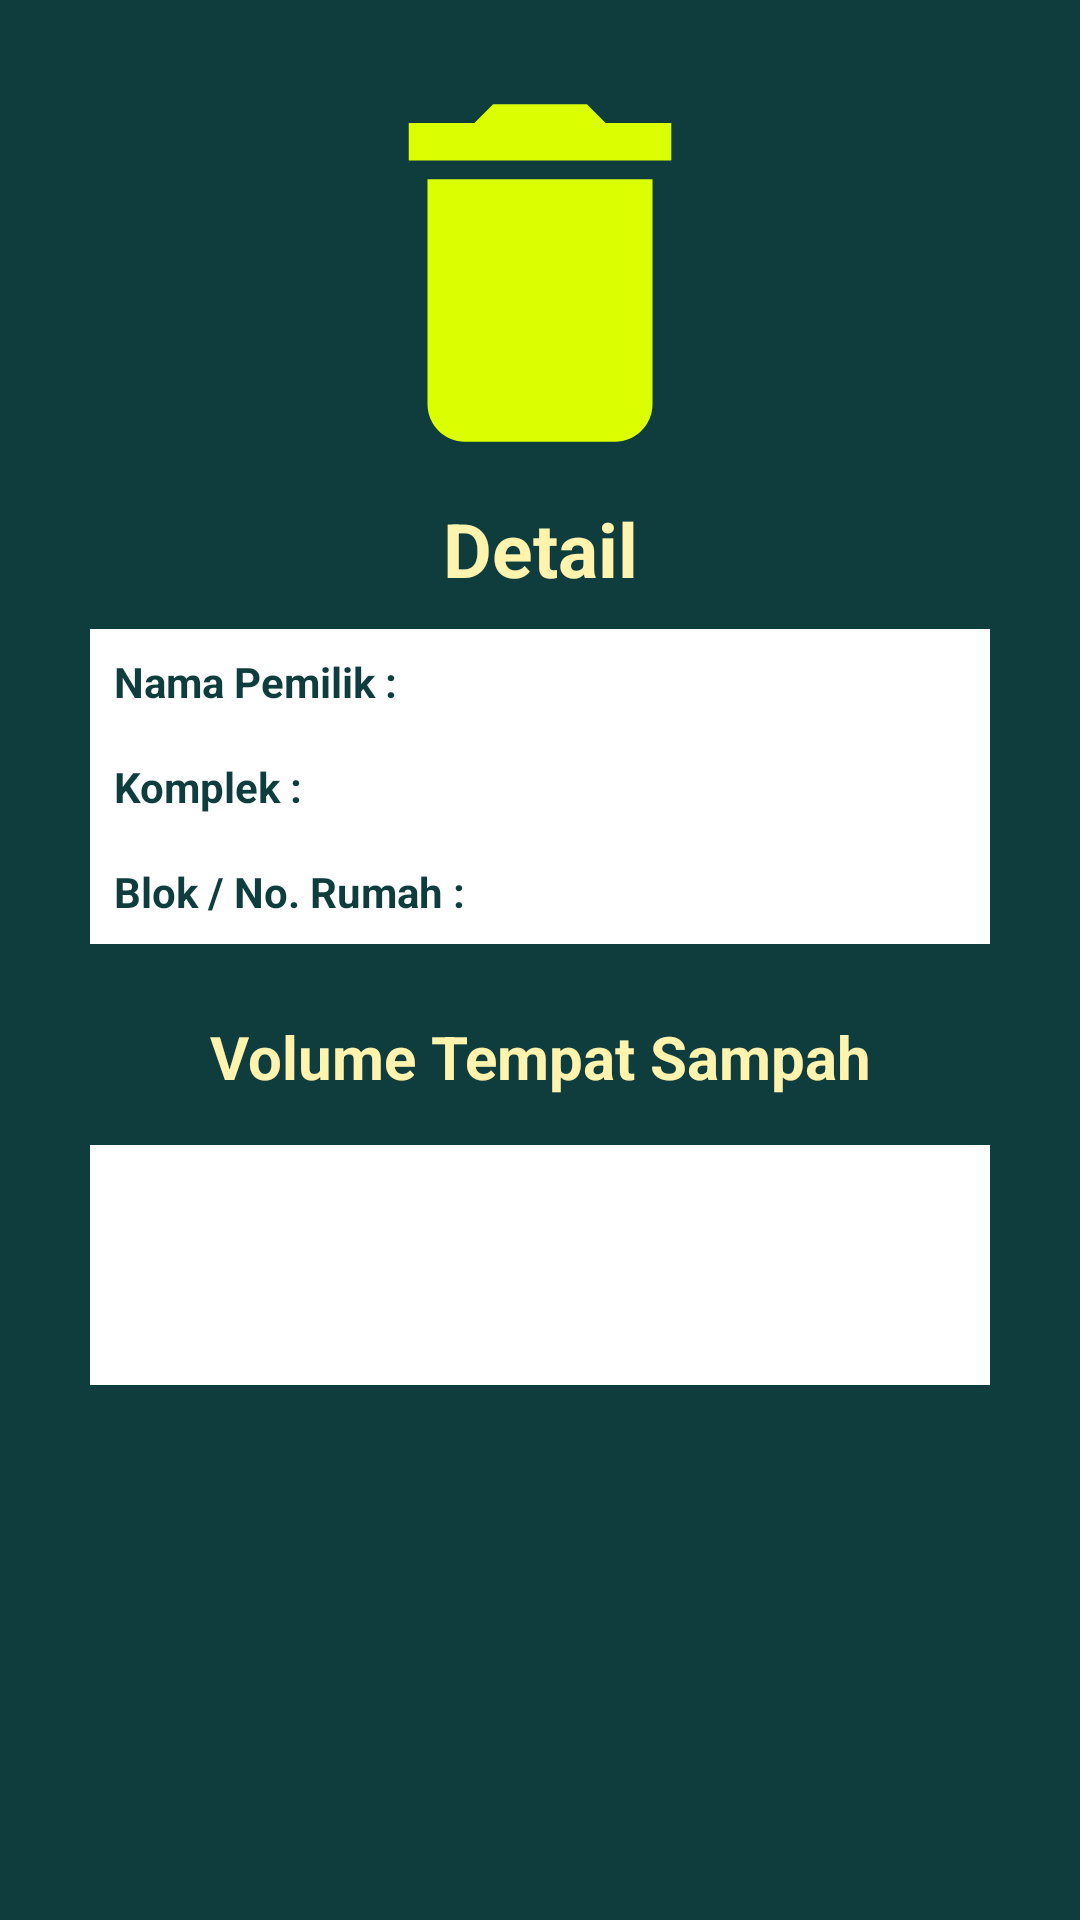

Here is an Android app screen rendered from its layout file. Give the layout XML and the strings, colors and styles it references.
<!-- AndroidManifest.xml: application theme Theme.SmartBin -->
<!-- res/layout/fragment_home.xml -->
<?xml version="1.0" encoding="utf-8"?>
<ScrollView xmlns:android="http://schemas.android.com/apk/res/android"
    xmlns:app="http://schemas.android.com/apk/res-auto"
    xmlns:tools="http://schemas.android.com/tools"
    android:layout_width="match_parent"
    android:layout_height="match_parent"
    android:background="?attr/colorPrimary"
    android:orientation="vertical"
    tools:context=".ui.home.HomeFragment">

    <androidx.constraintlayout.widget.ConstraintLayout
        android:layout_width="match_parent"
        android:layout_height="wrap_content">

        <ImageView
            android:id="@+id/logo_trashbin"
            android:layout_width="wrap_content"
            android:layout_height="wrap_content"
            android:layout_marginTop="16dp"
            android:scaleType="center"
            android:backgroundTint="?attr/colorPrimaryVariant"
            android:src="@drawable/ic_trash_big"
            android:contentDescription="@string/logo_smartbin"
            app:layout_constraintEnd_toEndOf="parent"
            app:layout_constraintStart_toStartOf="parent"
            app:layout_constraintTop_toTopOf="parent" />

        <TextView
            android:id="@+id/tv_detail"
            android:layout_width="wrap_content"
            android:layout_height="wrap_content"
            android:text="@string/home_detail"
            android:textColor="?attr/colorOnPrimary"
            android:textSize="25sp"
            android:textStyle="bold"
            app:layout_constraintEnd_toEndOf="parent"
            app:layout_constraintStart_toStartOf="parent"
            app:layout_constraintTop_toBottomOf="@+id/logo_trashbin" />

        <androidx.constraintlayout.widget.ConstraintLayout
            android:id="@+id/detail"
            android:layout_width="300dp"
            android:layout_height="wrap_content"
            android:background="@color/white"
            android:layout_marginTop="10dp"
            android:padding="8dp"
            app:layout_constraintEnd_toEndOf="parent"
            app:layout_constraintStart_toStartOf="parent"
            app:layout_constraintTop_toBottomOf="@+id/tv_detail">

            <TextView
                android:id="@+id/tv_nama"
                android:layout_width="wrap_content"
                android:layout_height="wrap_content"
                android:text="@string/home_nama"
                android:textStyle="bold"
                android:textColor="?attr/colorPrimary"
                app:layout_constraintStart_toStartOf="parent"
                app:layout_constraintTop_toTopOf="parent" />

            <TextView
                android:id="@+id/tv_nama_value"
                android:layout_width="wrap_content"
                android:layout_height="wrap_content"
                android:textColor="?attr/colorPrimary"
                android:textStyle="bold"
                android:layout_marginStart="4dp"
                app:layout_constraintStart_toEndOf="@+id/tv_nama"
                app:layout_constraintTop_toTopOf="@+id/tv_nama"
                tools:text="@string/home_nama_value" />

            <TextView
                android:id="@+id/tv_komplek"
                android:layout_width="wrap_content"
                android:layout_height="wrap_content"
                android:layout_marginTop="16dp"
                android:text="@string/home_komplek"
                android:textStyle="bold"
                android:textColor="?attr/colorPrimary"
                app:layout_constraintStart_toStartOf="parent"
                app:layout_constraintTop_toBottomOf="@id/tv_nama" />

            <TextView
                android:id="@+id/tv_komplek_value"
                android:layout_width="wrap_content"
                android:layout_height="wrap_content"
                android:textColor="?attr/colorPrimary"
                android:textStyle="bold"
                android:layout_marginStart="4dp"
                app:layout_constraintStart_toEndOf="@+id/tv_komplek"
                app:layout_constraintTop_toTopOf="@+id/tv_komplek"
                tools:text="@string/home_komplek_value" />

            <TextView
                android:id="@+id/tv_blok"
                android:layout_width="wrap_content"
                android:layout_height="wrap_content"
                android:layout_marginTop="16dp"
                android:text="@string/home_blok"
                android:textStyle="bold"
                android:textColor="?attr/colorPrimary"
                app:layout_constraintStart_toStartOf="parent"
                app:layout_constraintTop_toBottomOf="@+id/tv_komplek" />

            <TextView
                android:id="@+id/tv_blok_value"
                android:layout_width="wrap_content"
                android:layout_height="wrap_content"
                android:textColor="?attr/colorPrimary"
                android:textStyle="bold"
                android:layout_marginStart="4dp"
                app:layout_constraintStart_toEndOf="@+id/tv_blok"
                app:layout_constraintTop_toTopOf="@+id/tv_blok"
                tools:text="@string/home_blok_value" />
        </androidx.constraintlayout.widget.ConstraintLayout>


        <TextView
            android:id="@+id/tv_volume"
            android:layout_width="wrap_content"
            android:layout_height="wrap_content"
            android:layout_marginTop="24dp"
            android:text="@string/home_volume"
            android:textColor="?attr/colorOnPrimary"
            android:textSize="20sp"
            android:textStyle="bold"
            app:layout_constraintEnd_toEndOf="parent"
            app:layout_constraintStart_toStartOf="parent"
            app:layout_constraintTop_toBottomOf="@+id/detail" />

        <ProgressBar
            android:id="@+id/progressBar"
            style="?android:attr/progressBarStyleHorizontal"
            android:layout_width="300dp"
            android:layout_height="wrap_content"
            android:layout_marginTop="48dp"
            android:max="100"
            android:progressDrawable="@drawable/progressbar_bg"
            android:scaleY="5"
            android:layout_marginBottom="64dp"
            app:layout_constraintBottom_toBottomOf="parent"
            app:layout_constraintEnd_toEndOf="parent"
            app:layout_constraintStart_toStartOf="parent"
            app:layout_constraintTop_toBottomOf="@+id/tv_volume" />

        <TextView
            android:id="@+id/tv_volume_percent"
            android:layout_width="wrap_content"
            android:layout_height="wrap_content"
            android:layout_marginTop="33dp"
            android:textColor="?attr/colorPrimary"
            android:textSize="30sp"
            android:textStyle="bold"
            tools:text="@string/home_volume_percent"
            app:layout_constraintEnd_toEndOf="@+id/progressBar"
            app:layout_constraintStart_toStartOf="@+id/progressBar"
            app:layout_constraintTop_toBottomOf="@+id/tv_volume" />


    </androidx.constraintlayout.widget.ConstraintLayout>
</ScrollView>
<!-- resources referenced by this layout -->
<resources>
  <color name="white">#FFFFFFFF</color>
  <!-- drawable ic_trash_big (drawable) -->
  <vector android:height="150dp" android:tint="#DBFF00"
      android:viewportHeight="24" android:viewportWidth="24"
      android:width="150dp" xmlns:android="http://schemas.android.com/apk/res/android">
      <path android:fillColor="@android:color/white" android:pathData="M6,19c0,1.1 0.9,2 2,2h8c1.1,0 2,-0.9 2,-2V7H6v12zM19,4h-3.5l-1,-1h-5l-1,1H5v2h14V4z"/>
  </vector>
  <!-- drawable progressbar_bg (drawable) -->
  <?xml version="1.0" encoding="utf-8"?>
  <layer-list xmlns:android="http://schemas.android.com/apk/res/android">
      <item android:id="@+id/background">
          <shape>
              <solid android:color="@color/white"/>
          </shape>
      </item>
  
      <item android:id="@+id/progress">
          <clip>
              <shape>
                  <solid android:color="@color/light_green"/>
              </shape>
          </clip>
      </item>
  </layer-list>
  <string name="home_blok">Blok / No. Rumah :</string>
  <string name="home_blok_value"> 4C / No. 25</string>
  <string name="home_detail">Detail</string>
  <string name="home_komplek">Komplek :</string>
  <string name="home_komplek_value"> Komplek XXX</string>
  <string name="home_nama">Nama Pemilik :</string>
  <string name="home_nama_value"> Nama Kamu Disini</string>
  <string name="home_volume">Volume Tempat Sampah</string>
  <string name="home_volume_percent">0%</string>
  <string name="logo_smartbin">Logo SmartBin</string>
  <style name="Theme.SmartBin" parent="Theme.MaterialComponents.Light.DarkActionBar">
          
          <item name="colorPrimary">@color/dark_green</item>
          <item name="colorPrimaryVariant">@color/light_green</item>
          <item name="colorOnPrimary">@color/cream</item>
          
          <item name="colorSecondary">@color/teal_200</item>
          <item name="colorSecondaryVariant">@color/teal_700</item>
          <item name="colorOnSecondary">@color/black</item>
          
          <item name="android:statusBarColor">?attr/colorPrimary</item>
          <item name="titleTextColor">@color/cream</item>
          
      </style>
  <color name="light_green">#DBFF00</color>
  <color name="dark_green">#0F3D3E</color>
  <color name="cream">#FFF3AD</color>
  <color name="teal_200">#FF03DAC5</color>
  <color name="teal_700">#FF018786</color>
  <color name="black">#FF000000</color>
</resources>
